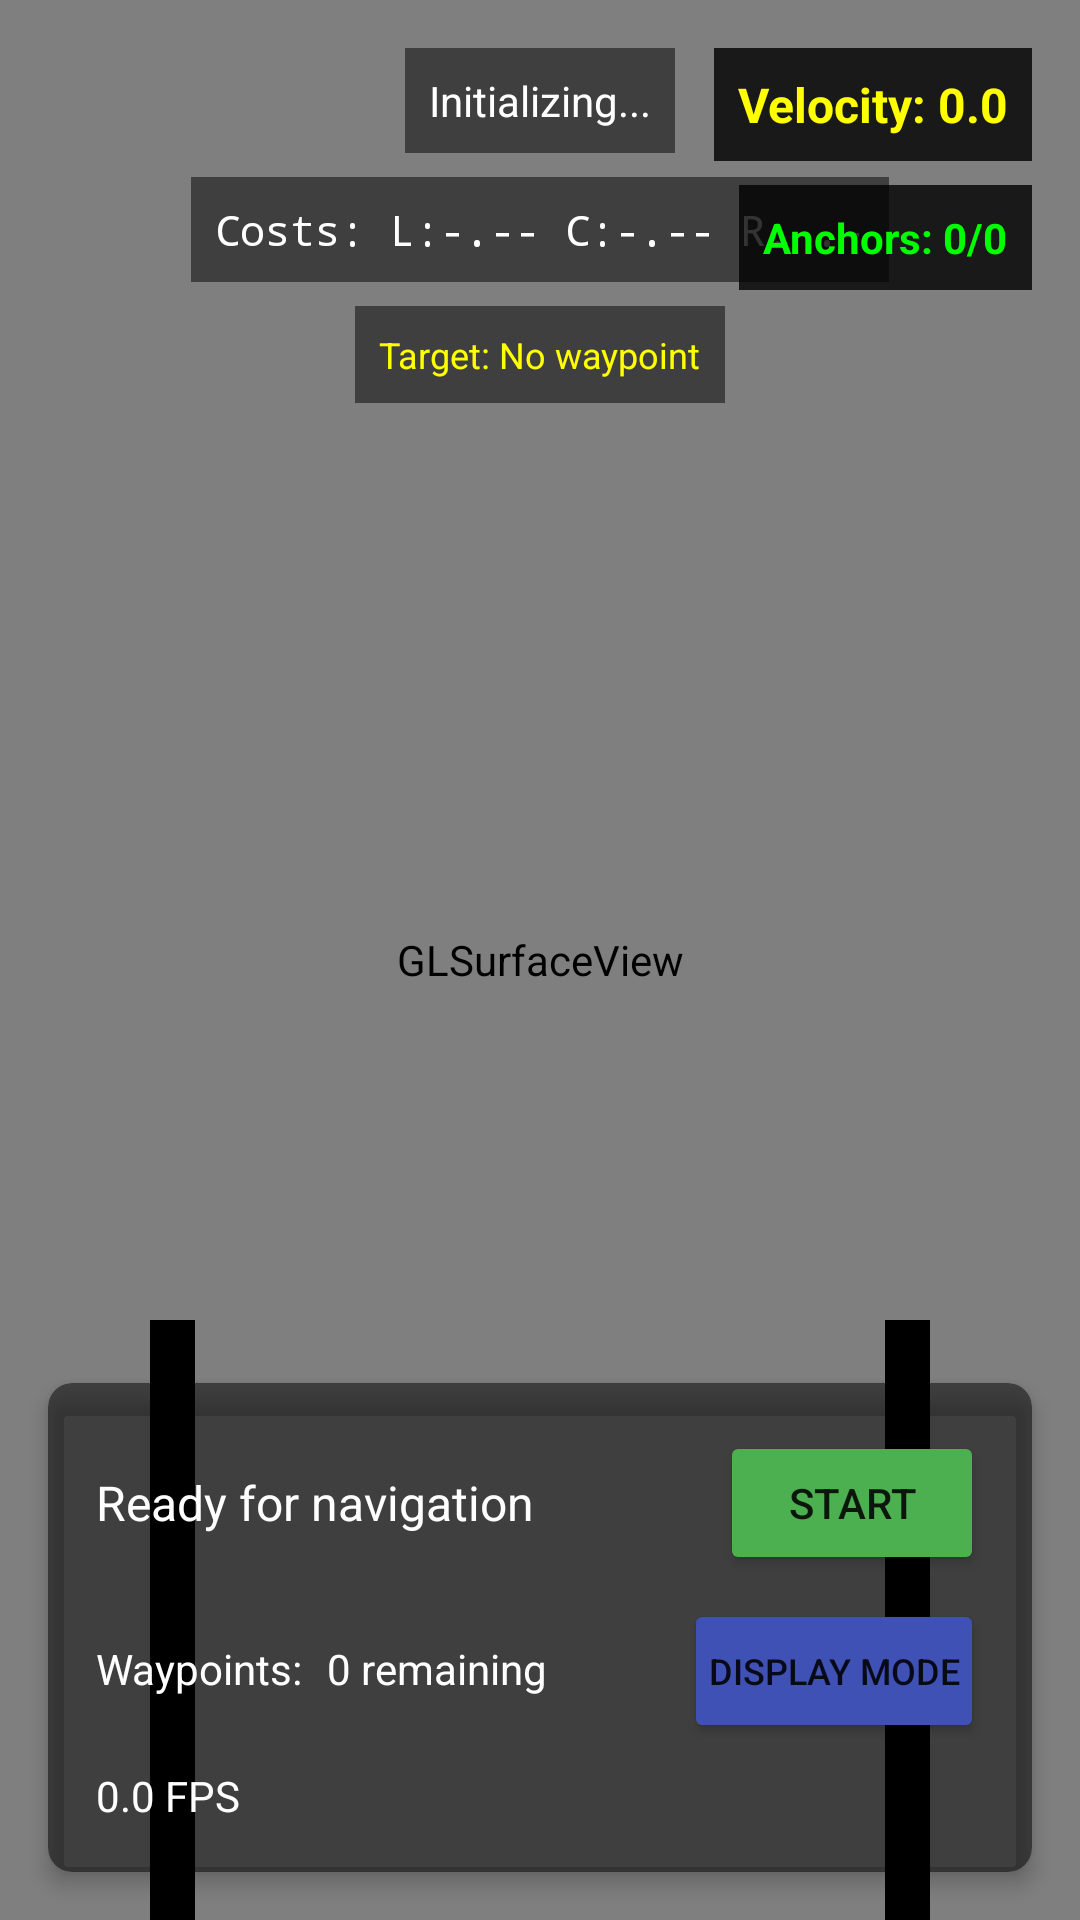

Android layout source for this screen:
<!-- AndroidManifest.xml: application theme AppTheme -->
<!-- res/layout/fragment_autonomous_navigation.xml -->
<?xml version="1.0" encoding="utf-8"?>
<androidx.constraintlayout.widget.ConstraintLayout xmlns:android="http://schemas.android.com/apk/res/android"
    xmlns:app="http://schemas.android.com/apk/res-auto"
    xmlns:tools="http://schemas.android.com/tools"
    android:layout_width="match_parent"
    android:layout_height="match_parent"
    tools:context="com.example.satibot.robot.DepthNavigationFragment">

    <android.opengl.GLSurfaceView
        android:id="@+id/surfaceView"
        android:layout_width="match_parent"
        android:layout_height="match_parent"
        app:layout_constraintBottom_toBottomOf="parent"
        app:layout_constraintEnd_toEndOf="parent"
        app:layout_constraintStart_toStartOf="parent"
        app:layout_constraintTop_toTopOf="parent" />

    
    <include
        android:id="@+id/navMapOverlay"
        layout="@layout/nav_map_overlay"
        android:layout_width="match_parent"
        android:layout_height="match_parent"
        app:layout_constraintBottom_toBottomOf="parent"
        app:layout_constraintEnd_toEndOf="parent"
        app:layout_constraintStart_toStartOf="parent"
        app:layout_constraintTop_toTopOf="parent" />

    
    <include
        android:id="@+id/robotBoundsOverlay"
        layout="@layout/robot_bounds_overlay"
        android:layout_width="match_parent"
        android:layout_height="match_parent"
        app:layout_constraintBottom_toBottomOf="parent"
        app:layout_constraintEnd_toEndOf="parent"
        app:layout_constraintStart_toStartOf="parent"
        app:layout_constraintTop_toTopOf="parent" />

    <TextView
        android:id="@+id/statusText"
        android:layout_width="wrap_content"
        android:layout_height="wrap_content"
        android:layout_marginTop="16dp"
        android:background="#80000000"
        android:padding="8dp"
        android:text="Initializing..."
        android:textColor="#FFFFFF"
        app:layout_constraintEnd_toEndOf="parent"
        app:layout_constraintStart_toStartOf="parent"
        app:layout_constraintTop_toTopOf="parent" />

    <TextView
        android:id="@+id/costValuesText"
        android:layout_width="wrap_content"
        android:layout_height="wrap_content"
        android:layout_marginTop="8dp"
        android:background="#80000000"
        android:padding="8dp"
        android:text="Costs: L:-.-- C:-.-- R:-.-"
        android:textColor="#FFFFFF"
        android:textSize="14sp"
        android:fontFamily="monospace"
        app:layout_constraintEnd_toEndOf="parent"
        app:layout_constraintStart_toStartOf="parent"
        app:layout_constraintTop_toBottomOf="@id/statusText" />

    <TextView
        android:id="@+id/navigationErrorText"
        android:layout_width="wrap_content"
        android:layout_height="wrap_content"
        android:layout_marginTop="8dp"
        android:background="#80000000"
        android:padding="8dp"
        android:text="Target: No waypoint"
        android:textColor="#FFFF00"
        android:textSize="12sp"
        app:layout_constraintEnd_toEndOf="parent"
        app:layout_constraintStart_toStartOf="parent"
        app:layout_constraintTop_toBottomOf="@id/costValuesText" />

    <TextView
        android:id="@+id/velocityText"
        android:layout_width="wrap_content"
        android:layout_height="wrap_content"
        android:layout_marginTop="16dp"
        android:layout_marginEnd="16dp"
        android:background="#CC000000"
        android:padding="8dp"
        android:text="Velocity: 0.0"
        android:textColor="#FFFF00"
        android:textSize="16sp"
        android:textStyle="bold"
        android:visibility="visible"
        app:layout_constraintEnd_toEndOf="parent"
        app:layout_constraintTop_toTopOf="parent" />

    <TextView
        android:id="@+id/anchorCountText"
        android:layout_width="wrap_content"
        android:layout_height="wrap_content"
        android:layout_marginTop="8dp"
        android:layout_marginEnd="16dp"
        android:background="#CC000000"
        android:padding="8dp"
        android:text="Anchors: 0/0"
        android:textColor="#00FF00"
        android:textSize="14sp"
        android:textStyle="bold"
        android:visibility="visible"
        app:layout_constraintEnd_toEndOf="parent"
        app:layout_constraintTop_toBottomOf="@id/velocityText" />

    <androidx.cardview.widget.CardView
        android:id="@+id/controlPanel"
        android:layout_width="match_parent"
        android:layout_height="wrap_content"
        android:layout_margin="16dp"
        app:cardBackgroundColor="#80000000"
        app:cardCornerRadius="8dp"
        app:cardElevation="4dp"
        app:layout_constraintBottom_toBottomOf="parent"
        app:layout_constraintEnd_toEndOf="parent"
        app:layout_constraintStart_toStartOf="parent">

        <LinearLayout
            android:layout_width="match_parent"
            android:layout_height="wrap_content"
            android:orientation="vertical"
            android:padding="16dp">

            <LinearLayout
                android:layout_width="match_parent"
                android:layout_height="wrap_content"
                android:orientation="horizontal"
                android:gravity="center_vertical">

                <TextView
                    android:id="@+id/navigationStatusText"
                    android:layout_width="0dp"
                    android:layout_height="wrap_content"
                    android:layout_weight="1"
                    android:text="Ready for navigation"
                    android:textColor="#FFFFFF"
                    android:textSize="16sp" />

                <Button
                    android:id="@+id/startStopButton"
                    android:layout_width="wrap_content"
                    android:layout_height="wrap_content"
                    android:text="Start"
                    android:textSize="14sp"
                    android:backgroundTint="#4CAF50"
                    android:padding="8dp" />
            </LinearLayout>

            <LinearLayout
                android:layout_width="match_parent"
                android:layout_height="wrap_content"
                android:orientation="horizontal"
                android:layout_marginTop="8dp">

                <TextView
                    android:layout_width="wrap_content"
                    android:layout_height="wrap_content"
                    android:text="Waypoints:"
                    android:textColor="#FFFFFF"
                    android:textSize="14sp" />

                <TextView
                    android:id="@+id/waypointsCountText"
                    android:layout_width="0dp"
                    android:layout_height="wrap_content"
                    android:layout_weight="1"
                    android:layout_marginStart="8dp"
                    android:text="0 remaining"
                    android:textColor="#FFFFFF"
                    android:textSize="14sp" />

                <Button
                    android:id="@+id/displayModeButton"
                    android:layout_width="wrap_content"
                    android:layout_height="wrap_content"
                    android:text="Display Mode"
                    android:textSize="12sp"
                    android:backgroundTint="#3F51B5"
                    android:padding="8dp" />
            </LinearLayout>

            <TextView
                android:id="@+id/fpsText"
                android:layout_width="wrap_content"
                android:layout_height="wrap_content"
                android:layout_marginTop="8dp"
                android:text="0.0 FPS"
                android:textColor="#FFFFFF"
                android:textSize="14sp" />
        </LinearLayout>
    </androidx.cardview.widget.CardView>

</androidx.constraintlayout.widget.ConstraintLayout>
<!-- res/layout/nav_map_overlay.xml (included above) -->
<?xml version="1.0" encoding="utf-8"?>
<FrameLayout xmlns:android="http://schemas.android.com/apk/res/android"
    android:id="@+id/nav_map_overlay_container"
    android:layout_width="match_parent"
    android:layout_height="match_parent"
    android:visibility="visible">

    
    <LinearLayout
        android:id="@+id/nav_map_rows_container"
        android:layout_width="wrap_content"
        android:layout_height="wrap_content"
        android:layout_gravity="bottom|center_horizontal"
        android:layout_marginBottom="0dp"
        android:background="@android:color/transparent"
        android:orientation="vertical"
        android:visibility="visible">
        
    </LinearLayout>

    
    <View
        android:id="@+id/nav_map_border"
        android:layout_width="wrap_content"
        android:layout_height="wrap_content"
        android:layout_gravity="bottom|center_horizontal"
        android:layout_marginBottom="0dp"
        android:background="@android:color/transparent"
        android:visibility="gone" />

</FrameLayout>
<!-- res/layout/robot_bounds_overlay.xml (included above) -->
<?xml version="1.0" encoding="utf-8"?>
<FrameLayout xmlns:android="http://schemas.android.com/apk/res/android"
    android:layout_width="match_parent"
    android:layout_height="match_parent">

    
    <LinearLayout
        android:id="@+id/robot_bounds_container"
        android:layout_width="match_parent"
        android:layout_height="wrap_content"
        android:layout_gravity="bottom"
        android:layout_marginBottom="0dp"
        android:orientation="horizontal">

        
        <View
            android:id="@+id/robot_left_line"
            android:layout_width="15dp"
            android:layout_height="200dp"
            android:layout_marginStart="50dp"
            android:background="#FF000000"
            android:visibility="visible" />

        
        <View
            android:layout_width="0dp"
            android:layout_height="1dp"
            android:layout_weight="1" />

        
        <View
            android:id="@+id/robot_right_line"
            android:layout_width="15dp"
            android:layout_height="200dp"
            android:layout_marginEnd="50dp"
            android:background="#FF000000"
            android:visibility="visible" />

    </LinearLayout>

</FrameLayout>
<!-- resources referenced by this layout -->
<resources>
  <style name="AppTheme" parent="Theme.MaterialComponents.Light.NoActionBar.Bridge">
          
          <item name="colorPrimary">@color/colorPrimary</item>
          <item name="colorPrimaryDark">@color/colorPrimaryDark</item>
          <item name="colorAccent">@color/colorAccent</item>
          <item name="android:windowBackground">@color/satiBotRed</item>
      </style>
  <color name="colorPrimary">#98999b</color>
  <color name="colorPrimaryDark">#404041</color>
  <color name="colorAccent">#304FFE</color>
  <color name="satiBotRed">#FF0000</color>
</resources>
